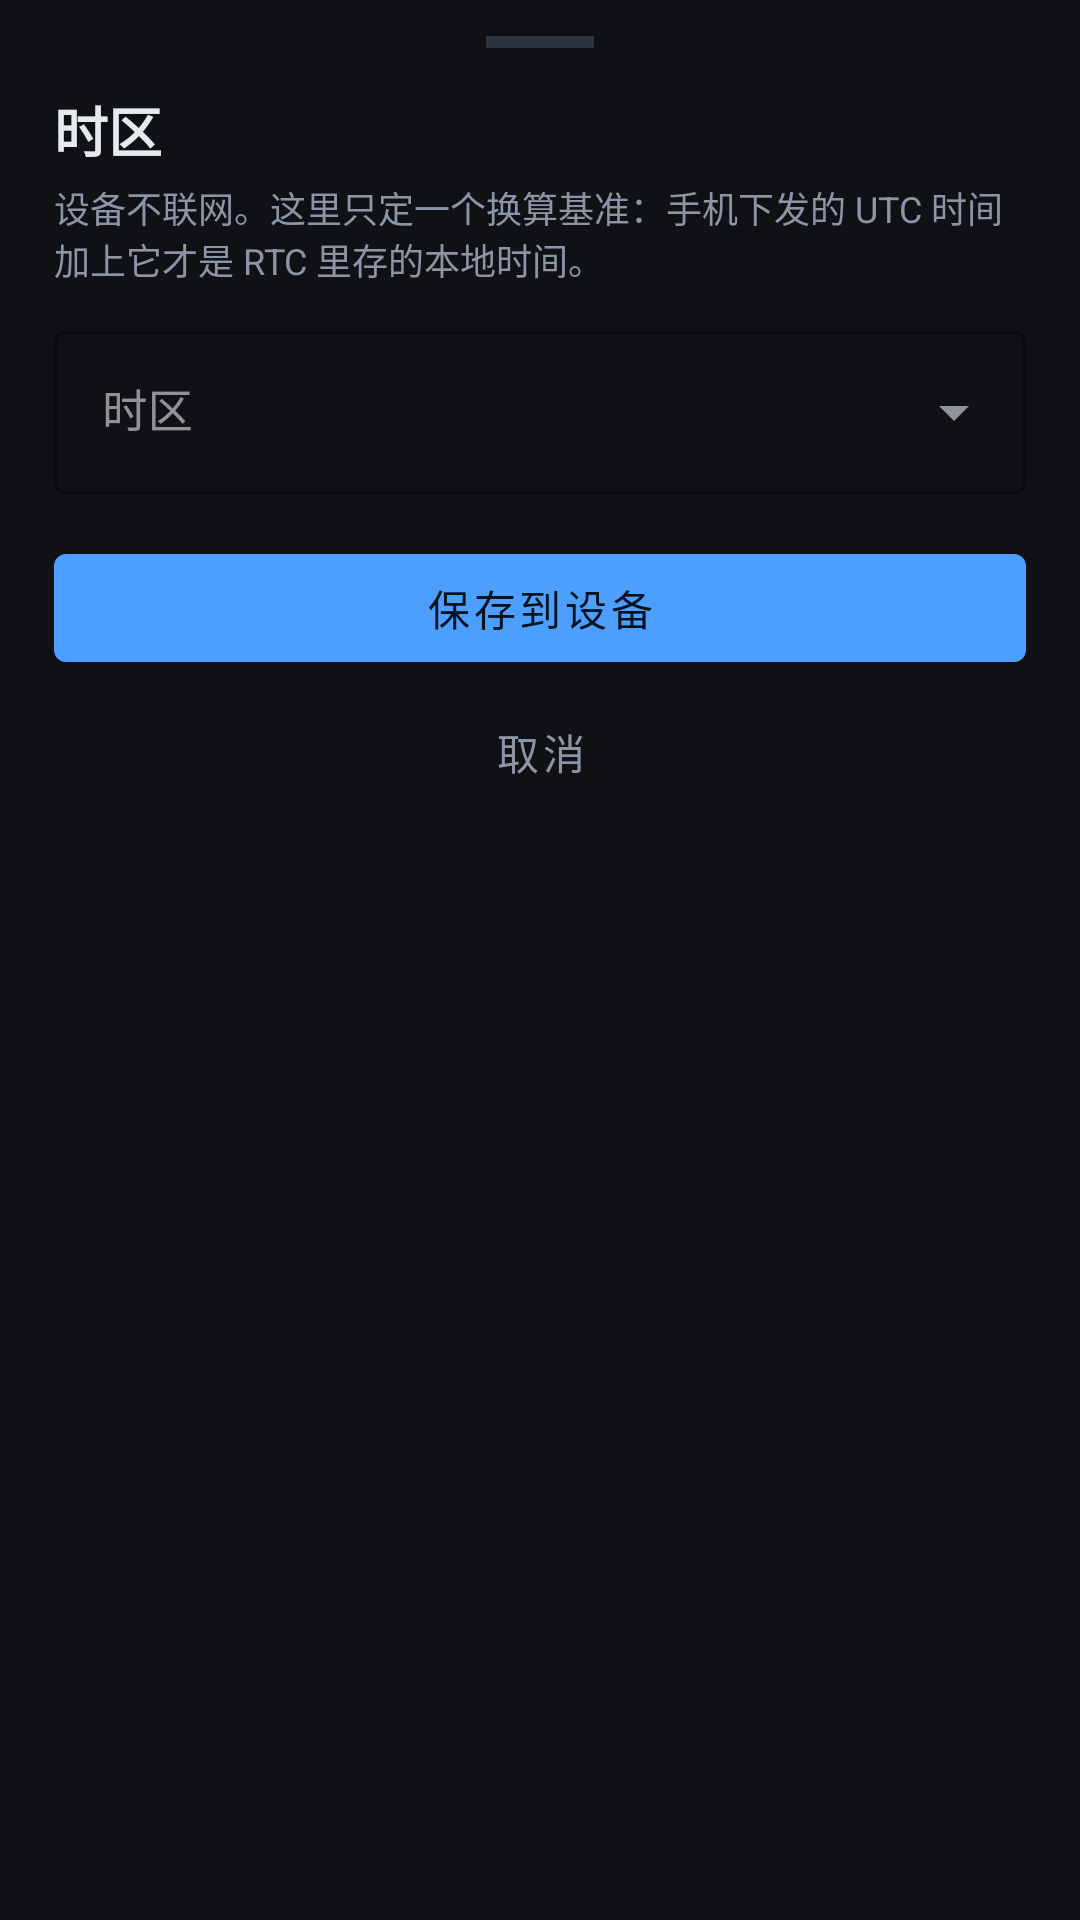

Produce the Android XML layout that renders to this screen, including the resource entries it uses.
<!-- AndroidManifest.xml: application theme Theme.OLEDPanel -->
<!-- res/layout/sheet_ntp.xml -->
<?xml version="1.0" encoding="utf-8"?>
<androidx.core.widget.NestedScrollView xmlns:android="http://schemas.android.com/apk/res/android"
    xmlns:app="http://schemas.android.com/apk/res-auto"
    android:layout_width="match_parent"
    android:layout_height="wrap_content"
    android:background="@drawable/bg_sheet"
    android:fillViewport="false">

    <LinearLayout
        android:layout_width="match_parent"
        android:layout_height="wrap_content"
        android:orientation="vertical"
        android:paddingStart="18dp"
        android:paddingTop="12dp"
        android:paddingEnd="18dp"
        android:paddingBottom="18dp">

        <View
            android:layout_width="36dp"
            android:layout_height="4dp"
            android:layout_gravity="center_horizontal"
            android:background="@color/line" />

        <TextView
            android:layout_width="match_parent"
            android:layout_height="wrap_content"
            android:layout_marginTop="14dp"
            android:text="时区"
            android:textColor="@color/fg"
            android:textSize="18sp"
            android:textStyle="bold" />

        <TextView
            android:layout_width="match_parent"
            android:layout_height="wrap_content"
            android:layout_marginTop="4dp"
            android:text="设备不联网。这里只定一个换算基准：手机下发的 UTC 时间加上它才是 RTC 里存的本地时间。"
            android:textColor="@color/dim"
            android:textSize="12sp" />

        <com.google.android.material.textfield.TextInputLayout
            android:id="@+id/tilTz"
            style="@style/Widget.MaterialComponents.TextInputLayout.OutlinedBox.ExposedDropdownMenu"
            android:layout_width="match_parent"
            android:layout_height="wrap_content"
            android:layout_marginTop="10dp"
            android:hint="时区"
            app:boxStrokeColor="@color/accent"
            app:hintTextColor="@color/dim">

            <com.google.android.material.textfield.MaterialAutoCompleteTextView
                android:id="@+id/acTz"
                android:layout_width="match_parent"
                android:layout_height="wrap_content"
                android:cursorVisible="false"
                android:inputType="none"
                android:textColor="@color/fg"
                android:textSize="15sp" />
        </com.google.android.material.textfield.TextInputLayout>

        <com.google.android.material.textfield.TextInputLayout
            android:id="@+id/tilCustomTz"
            style="@style/Widget.MaterialComponents.TextInputLayout.OutlinedBox"
            android:layout_width="match_parent"
            android:layout_height="wrap_content"
            android:layout_marginTop="10dp"
            android:hint="自定义时区（-12 到 14）"
            android:visibility="gone"
            app:boxStrokeColor="@color/accent"
            app:errorEnabled="true"
            app:hintTextColor="@color/dim">

            <com.google.android.material.textfield.TextInputEditText
                android:id="@+id/etCustomTz"
                android:layout_width="match_parent"
                android:layout_height="wrap_content"
                android:digits="-0123456789"
                android:inputType="numberSigned"
                android:maxLength="3"
                android:singleLine="true"
                android:textColor="@color/fg"
                android:textSize="15sp" />
        </com.google.android.material.textfield.TextInputLayout>

        <com.google.android.material.button.MaterialButton
            android:id="@+id/btnSaveNtp"
            android:layout_width="match_parent"
            android:layout_height="wrap_content"
            android:layout_marginTop="14dp"
            android:text="保存到设备"
            android:textAllCaps="false" />

        <com.google.android.material.button.MaterialButton
            android:id="@+id/btnCancelNtp"
            style="@style/Widget.MaterialComponents.Button.TextButton"
            android:layout_width="match_parent"
            android:layout_height="wrap_content"
            android:text="@string/cancel"
            android:textAllCaps="false"
            android:textColor="@color/dim" />
    </LinearLayout>
</androidx.core.widget.NestedScrollView>
<!-- resources referenced by this layout -->
<resources>
  <color name="accent">#4D9FFF</color>
  <color name="dim">#8B95A5</color>
  <color name="fg">#E6E9EF</color>
  <color name="line">#2B3240</color>
  <string name="cancel">取消</string>
  <style name="Theme.OLEDPanel" parent="Theme.MaterialComponents.NoActionBar">
          <item name="colorPrimary">@color/accent</item>
          <item name="colorPrimaryVariant">@color/accent</item>
          <item name="colorOnPrimary">#06121F</item>
          <item name="colorSecondary">@color/ok</item>
          <item name="colorSecondaryVariant">@color/ok</item>
          <item name="colorOnSecondary">#06121F</item>
          <item name="colorSurface">@color/surface</item>
          <item name="colorOnSurface">@color/fg</item>
          <item name="colorOnBackground">@color/fg</item>
          <item name="colorError">@color/err</item>
          <item name="colorControlNormal">@color/dim</item>
          <item name="android:colorBackground">@color/bg</item>
          <item name="android:windowBackground">@color/bg</item>
          <item name="android:statusBarColor">@color/bg</item>
          <item name="android:navigationBarColor">@color/bg</item>
          <item name="android:windowLightStatusBar">false</item>
          <item name="android:windowLightNavigationBar">false</item>
          <item name="android:textColorPrimary">@color/fg</item>
          <item name="android:textColorSecondary">@color/dim</item>
          <item name="android:textColorHint">@color/dim</item>
      </style>
  <color name="ok">#3DDC97</color>
  <color name="surface">#1A1E26</color>
  <color name="err">#FF6B6B</color>
  <color name="bg">#0F1115</color>
</resources>
